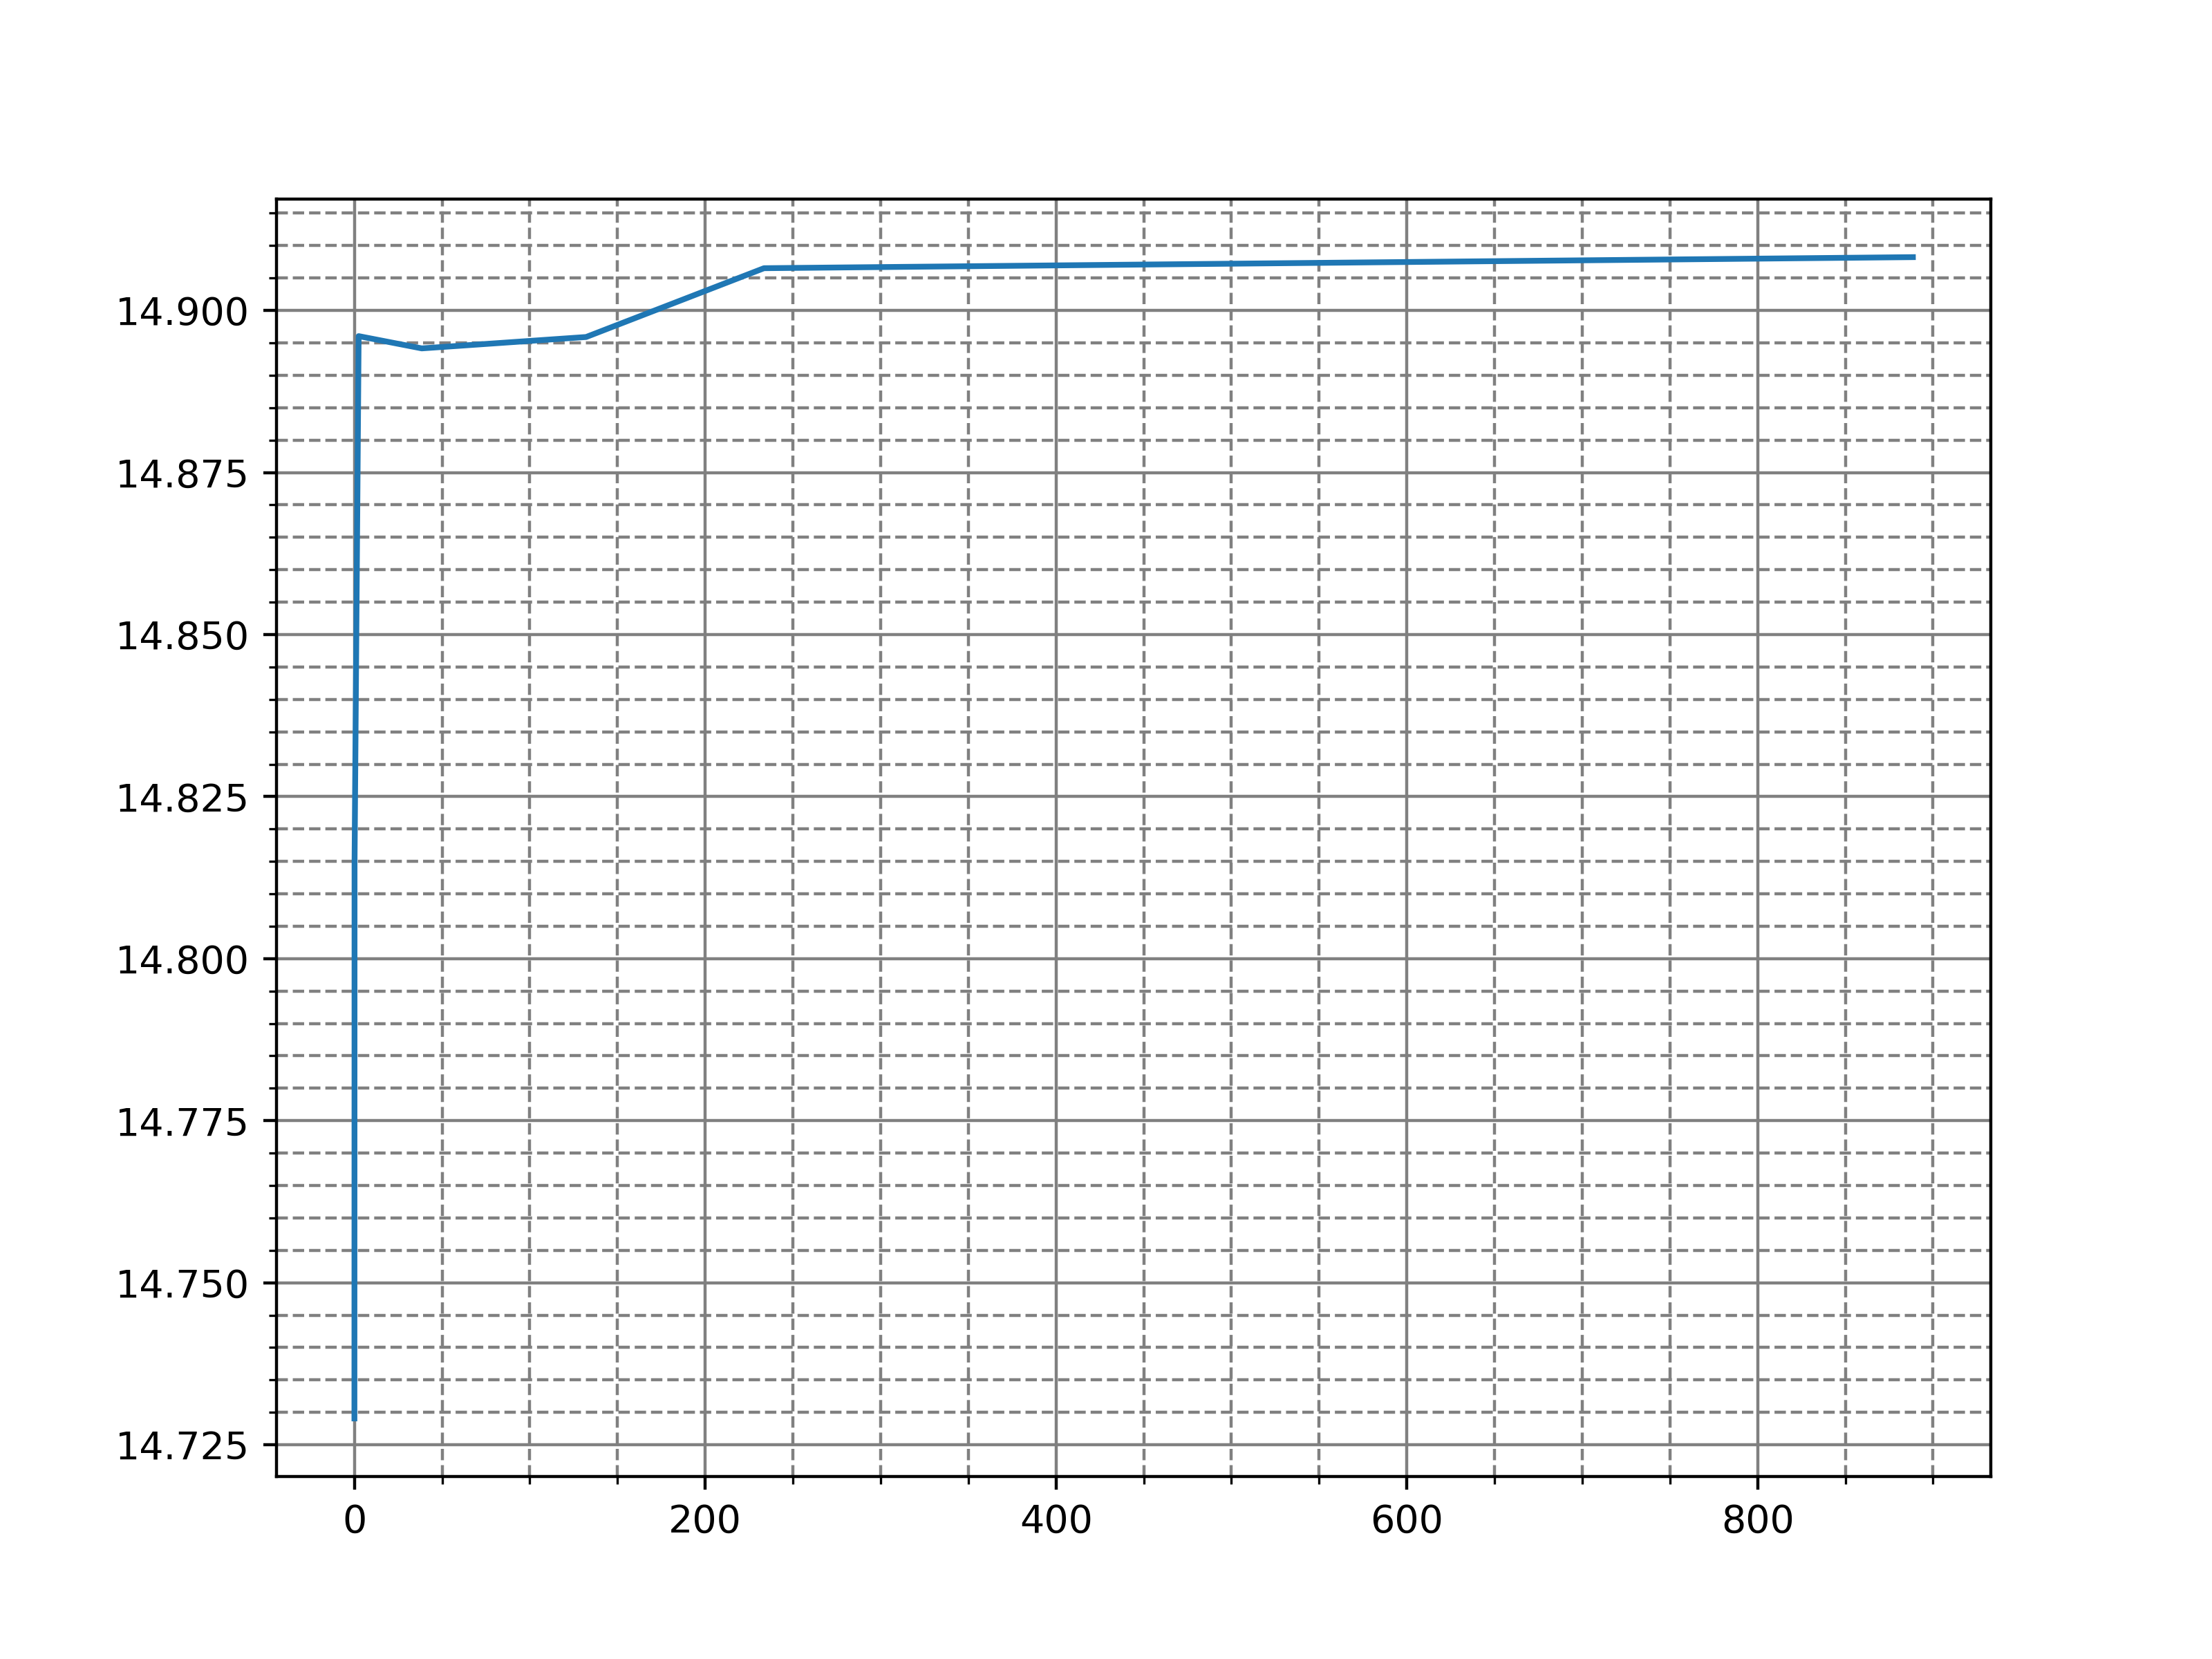

Write the Python code that produced this figure.
import matplotlib.pyplot as plt
import numpy as np

q = np.array([0.0242788,
0.0972,
2.431272,
38.41552,
132.10408,
233.522,
888.483291])

r = np.array([14.72906404,
14.81481481,
14.8960396,
14.89414695,
14.89590329,
14.90651844,
14.9082242])

plt.subplots(figsize = (8, 6), dpi = 400)
plt.plot(q,r)
plt.grid(b=True, which='major', color='grey', linestyle='-')
plt.grid(b=True, which='minor', color='grey', linestyle='--')
plt.minorticks_on()

plt.savefig("lab223.png")
